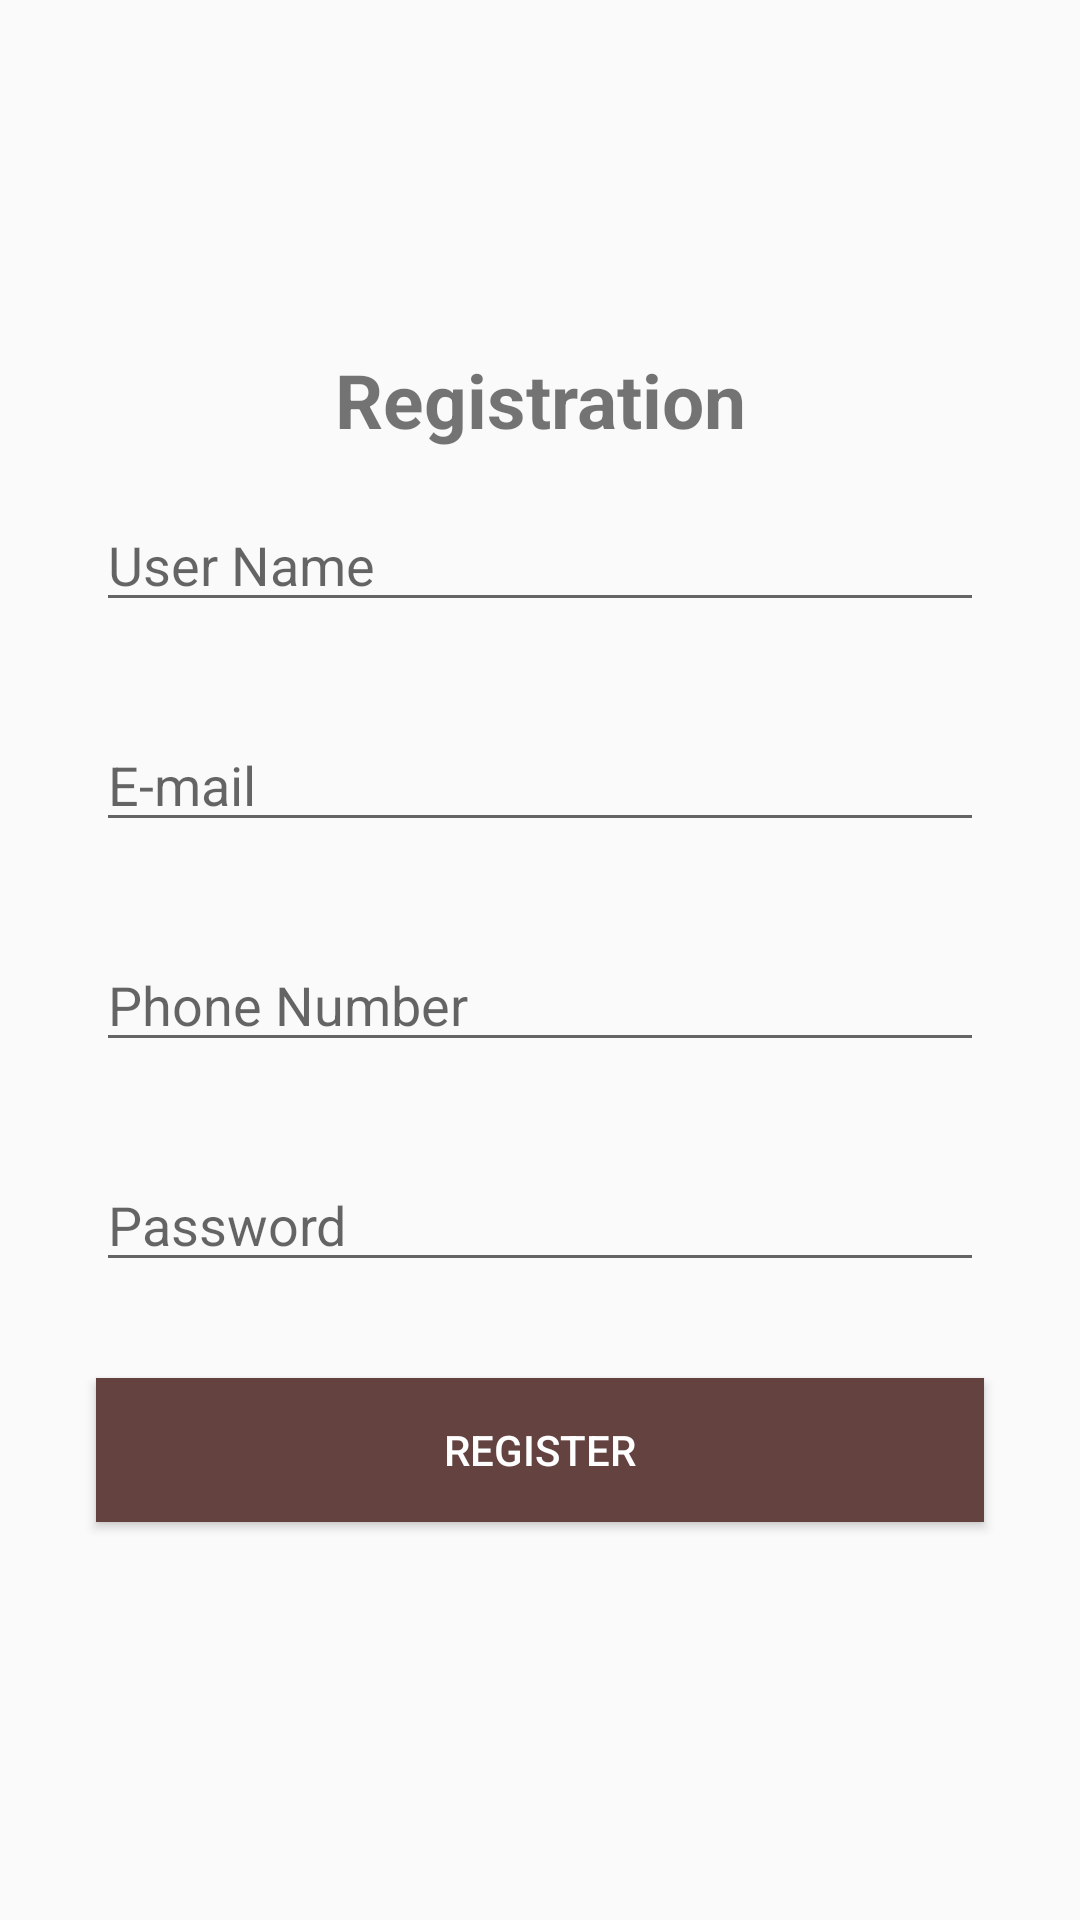

Reconstruct the res/layout file that produces this screen, plus the resources it refers to.
<!-- AndroidManifest.xml: application theme AppTheme -->
<!-- res/layout/activity_signup.xml -->
<?xml version="1.0" encoding="utf-8"?>
<LinearLayout
    xmlns:android="http://schemas.android.com/apk/res/android"
    android:layout_width="match_parent"
    android:layout_height="match_parent"
    android:orientation="vertical"
    android:gravity="center"
    android:padding="16dp" >

    <TextView
        android:textSize="25sp"
        android:text="Registration"
        android:textStyle="bold"
        android:textAlignment="center"
        android:layout_width="match_parent"
        android:layout_height="wrap_content" />

    <EditText
        android:hint="User Name"
        android:id="@+id/user_name"
        android:layout_margin="16dp"
        android:inputType="textPersonName"
        android:layout_width="match_parent"
        android:layout_height="wrap_content" />
    <EditText
    android:hint="E-mail"
    android:id="@+id/user_email"
    android:layout_margin="16dp"
    android:inputType="textEmailAddress"
    android:layout_width="match_parent"
    android:layout_height="wrap_content" />
    <EditText
        android:hint="Phone Number"
        android:id="@+id/user_phone"
        android:layout_margin="16dp"
        android:inputType="number"
        android:layout_width="match_parent"
        android:layout_height="wrap_content" />

    <EditText
        android:hint="Password"
        android:id="@+id/password"
        android:layout_margin="16dp"
        android:inputType="textPassword"
        android:layout_width="match_parent"
        android:layout_height="wrap_content" />


    <Button
        android:id="@+id/signup_button"
        android:layout_width="match_parent"
        android:layout_height="wrap_content"
        android:layout_margin="16dp"
        android:background="@color/btnColor"
        android:text="Register"
        android:textColor="@android:color/white" />

</LinearLayout>
<!-- resources referenced by this layout -->
<resources>
  <color name="btnColor">#634240</color>
  <style name="AppTheme" parent="Theme.AppCompat.Light.DarkActionBar">
          
  
          <item name="colorPrimary">@color/colorPrimary</item>
          <item name="colorPrimaryDark">@color/colorPrimaryDark</item>
          <item name="colorAccent">@color/colorAccent</item>
      </style>
  <color name="colorPrimary">#008577</color>
  <color name="colorPrimaryDark">#00574B</color>
  <color name="colorAccent">#D81B60</color>
</resources>
